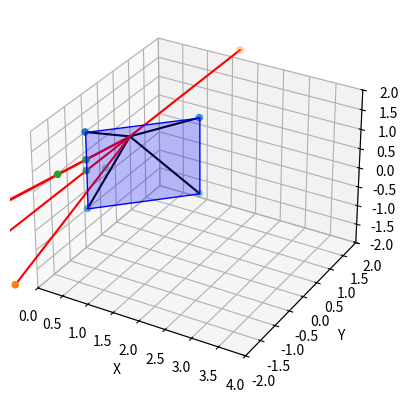
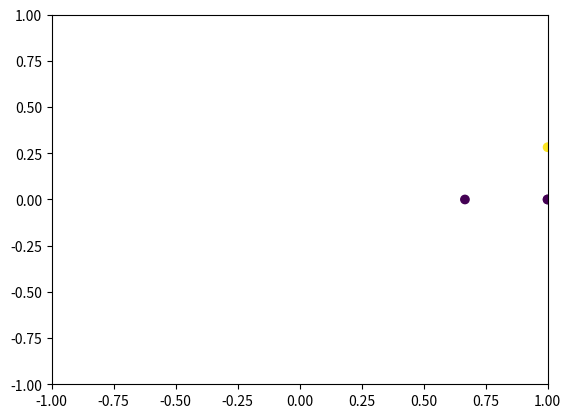

These charts were generated, in order, by the following Python code:
import numpy as np
import matplotlib.pyplot as plt
from mpl_toolkits.mplot3d import Axes3D
from mpl_toolkits.mplot3d.art3d import Poly3DCollection


def draw(ax, verts, faces=[], color=[]):
    """
    Draw the object defined by vertices and faces.
    """

    if verts.ndim == 1:
        if color:
            ax.scatter3D(verts[0], verts[1], verts[2], c=color)
        else:
            ax.scatter3D(verts[0], verts[1], verts[2], c=color)
    else:
        if color:
            ax.scatter3D(verts[:, 0], verts[:, 1], verts[:, 2], c=color)
        else:
            ax.scatter3D(verts[:, 0], verts[:, 1], verts[:, 2])

    if faces:
        ax.add_collection3d(Poly3DCollection(faces,
                                             facecolors='blue',
                                             linewidths=1,
                                             edgecolor='b',
                                             alpha=0.25))

def build_projection_matrix(near=1):
    """
    Builds a simple projection matrix given the distance of the viewing plane
    from the camera.
    """
    proj = np.array([[1, 0, 0, 0],
                     [0, 1, 0, 0],
                     [0, 0, 1/near, 0],
                     [0, 0, 1, 0]])

    return proj


def draw_camera(ax, camera_pos, view_plane, view_faces):
    draw(ax, camera_pos)
    draw(ax, view_plane, view_faces)
    for i in range(len(view_plane)):
        ax.plot([camera_pos[0], view_plane[i, 0]],
                [camera_pos[1], view_plane[i, 1]],
                [camera_pos[2], view_plane[i, 2]], c='k')


def normalize(v):
    norm = np.linalg.norm(v)
    if norm == 0:
        return v
    return v / norm


def look_at(src, to, up):
    """Creates a camera matrix located at `src` looking towards `to`."""
    forward = normalize(src - to)
    right = np.cross(normalize(up), forward)
    up = np.cross(forward, right)

    forward = -forward

    camera_matrix = np.array([
        [right[0], right[1], right[2], -np.dot(right, src)],
        [up[0], up[1], up[2], -np.dot(up, src)],
        [forward[0], forward[1], forward[2], -np.dot(forward, src)],
        [0, 0, 0, 1]
    ])
   
    print(camera_matrix)
   
    return camera_matrix


def transform_point(point, T):
    proj_point = T @ np.append(point, 1)
    proj_point /= proj_point[3]

    return proj_point[:3]


def transform_points(points, T):
    homogeneous_points = np.hstack((points, np.ones((len(points), 1))))
    proj_points = T @ homogeneous_points.T
    proj_points /= proj_points[3, :]

    return proj_points[:3, :].T


def main():
    # Camera location
    camera = np.array([0, 1, 0])
    at = np.array([1.0, 0.0, 0.0])
    up = np.array([0.0, 0.0, 1.0])

    # Build camera matrix
    camera_matrix = look_at(camera, at, up)

    # Viewing Plane
    view_plane = np.array([[-1, -1, 1],
                           [1, -1, 1],
                           [1, 1, 1],
                           [-1, 1, 1]])

    # Transform viewing plane to match camera
    view_plane = transform_points(view_plane, np.linalg.inv(camera_matrix))

    faces = [[view_plane[0], view_plane[1], view_plane[2], view_plane[3]]]

    # Points in 3D space
    points = np.array([[0, -4, 1],
                       [0, -3, 0],
                       [-1, -4, 0],
                       [0, 5, 0],
                       [1, -4, 0]])

    # Get the projection matrix and calculate the projected point.
    proj_matrix = build_projection_matrix()

    fig1 = plt.figure()
    fig2 = plt.figure()
    ax3d = fig1.add_subplot(111, projection='3d')
    ax2d = fig2.add_subplot(111)
    ax3d.set_xlim([0, 4])
    ax3d.set_ylim([-2, 2])
    ax3d.set_zlim([-2, 2])
    ax3d.set_xlabel("X")
    ax3d.set_ylabel("Y")
    ax3d.set_zlabel("Z")

    proj_point = transform_points(points, np.linalg.inv(camera_matrix) @ proj_matrix @ camera_matrix)

    # Transform to camera space
    T = proj_matrix @ camera_matrix
    camera_points = transform_points(points, T)

    # Draw camera
    draw_camera(ax3d, camera, view_plane, faces)
    draw(ax3d, points)
    draw(ax3d, proj_point)

    # Draw line from camera to the 3D point
    for i in range(points.shape[0]):
        ax3d.plot([camera[0], points[i, 0]],
                  [camera[1], points[i, 1]],
                  [camera[2], points[i, 2]], c='r')

    ax2d.scatter(camera_points[:, 0], camera_points[:, 1], c=points[:, 2])
    ax2d.set_xlim([-1, 1])
    ax2d.set_ylim([-1, 1])

    plt.show()


if __name__ == "__main__":
    main()
